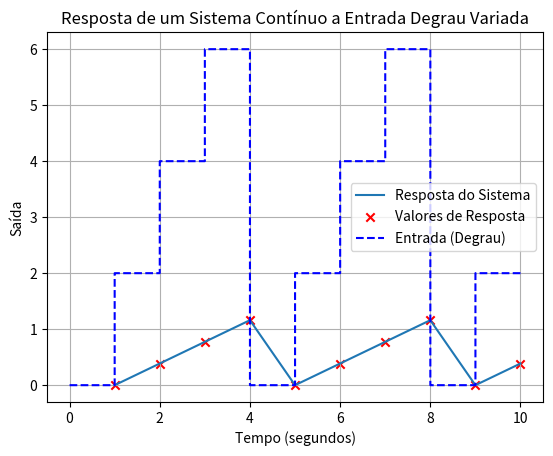

This chart was generated by the following Python code:
import numpy as np
import matplotlib.pyplot as plt
from scipy import signal
import sympy as sp

# Função para calcular a resposta do sistema à entrada
def get_system_value(entrada_signal, tempo, sistema):
    # Calculando a resposta do sistema à entrada
    tempo_resposta, resposta, _ = signal.lsim(sistema, entrada_signal, tempo)
    
    # Retornando o último tempo e a última resposta
    tempo_resposta1 = tempo_resposta[-1]
    resposta1 = resposta[-1]
    return tempo_resposta1, resposta1

def parse_polynomial(poly_str):
    s = sp.symbols('s')
    poly_expr = sp.sympify(poly_str)
    coeffs = sp.Poly(poly_expr, s).all_coeffs()
    return [float(c) for c in coeffs]


# Definindo a função de transferência G(s) = 1 / (s + 1)
numerador_str = '10'
denominador_str = '1*s^2 + 10'

numerador = parse_polynomial(numerador_str)
denominador = parse_polynomial(denominador_str)

sistema = signal.TransferFunction(numerador, denominador)



# Inicializando a entrada no valor 0
entrada1 = 0
# Listas para armazenar os tempos e respostas
tempo_resposta2 = []
resposta2 = []
entrada_total = []  # Lista para armazenar os valores de entrada em cada ciclo
periodo = 1
tempo_resposta = 0
tempo = np.linspace(0, 0.2, 1000)
# Laço de repetição para variar a entrada a cada ciclo
for i in range(10):
    periodo = 1
    # Definindo o tempo de simulação
    # Criando a entrada degrau variável (um degrau por 1 segundo)
    entrada_signal = np.full_like(tempo, entrada1)
    print(len(entrada_signal), entrada_signal[1], entrada_signal[-1])
    # Calculando a resposta do sistema à entrada
    inutil, resposta = get_system_value(entrada_signal, tempo, sistema)
    tempo_resposta = tempo_resposta + periodo
    # Armazenando o último tempo e resposta
    tempo_resposta2.append(tempo_resposta)
    resposta2.append(resposta)
    
    # Armazenando a entrada no total
    entrada_total.extend([entrada1] * len(tempo))  # Estendendo a entrada total

    # Atualizando a entrada para o próximo valor
    if entrada1 < 6:
        entrada1 = entrada1 +2   # Incrementando a entrada por 1 a cada ciclo
    else:
        entrada1 = 0

# Plotando a resposta final
plt.plot(tempo_resposta2, resposta2, label='Resposta do Sistema')

# Plotando os valores de resposta1 como 'x'
plt.scatter(tempo_resposta2, resposta2, color='r', marker='x', label='Valores de Resposta')

# Exibindo a entrada (degraus variáveis)
plt.step(np.linspace(0, 10, len(entrada_total)), entrada_total, where='post', label='Entrada (Degrau)', linestyle='--', color='b')

plt.xlabel('Tempo (segundos)')
plt.ylabel('Saída')
plt.title('Resposta de um Sistema Contínuo a Entrada Degrau Variada')
plt.legend()
plt.grid(True)
plt.show()
